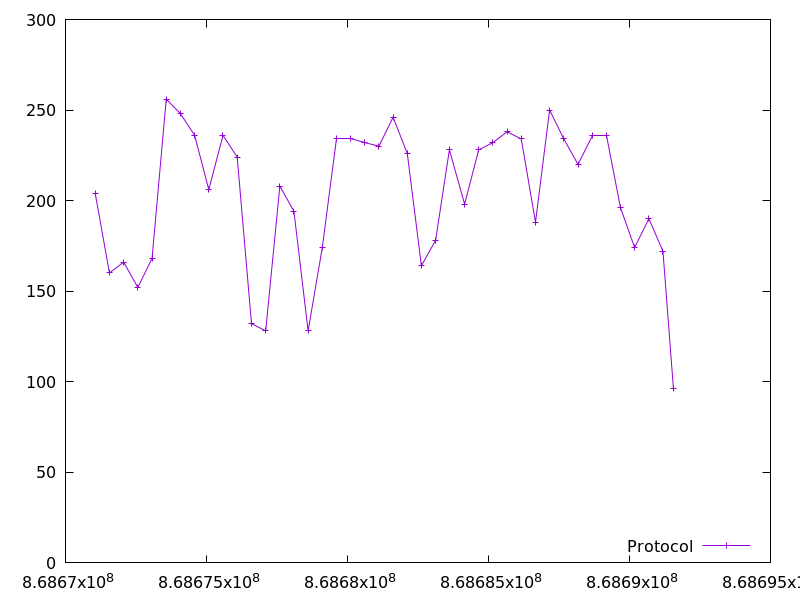

The data file committed next to this chart (first rows):
868671053.702177, 204.0
868671559, 160.0
868672063, 166.0
868672565, 152.0
868673070, 168.0
868673573, 256.0
868674076, 248.0
868674580, 236.0
868675081, 206.0
868675585, 236.0
868676089, 224.0
868676596, 132.0
868677100, 128.0
868677602, 208.0
868678101, 194.0
868678604, 128.0
868679107, 174.0
868679609, 234.0
868680109, 234.0
868680611, 232.0
868681114, 230.0
868681618, 246.0
868682121, 226.0
868682622, 164.0
868683125, 178.0
868683614, 228.0
868684154, 198.0
868684654, 228.0
868685157, 232.0
868685661, 238.0
868686165, 234.0
868686668, 188.0
868687169, 250.0
868687673, 234.0
868688175, 220.0
868688680, 236.0
868689182, 236.0
868689683, 196.0
868690184, 174.0
868690687, 190.0
868691188, 172.0
868691559, 96.0
